7-way image classification set "meta-club" from GitHub (hjunnnS/meta-club); label vocabulary: EDM dance floor party, hip-hop activity, hip-hop interior, retro disco, retro interior, social interior, social items.

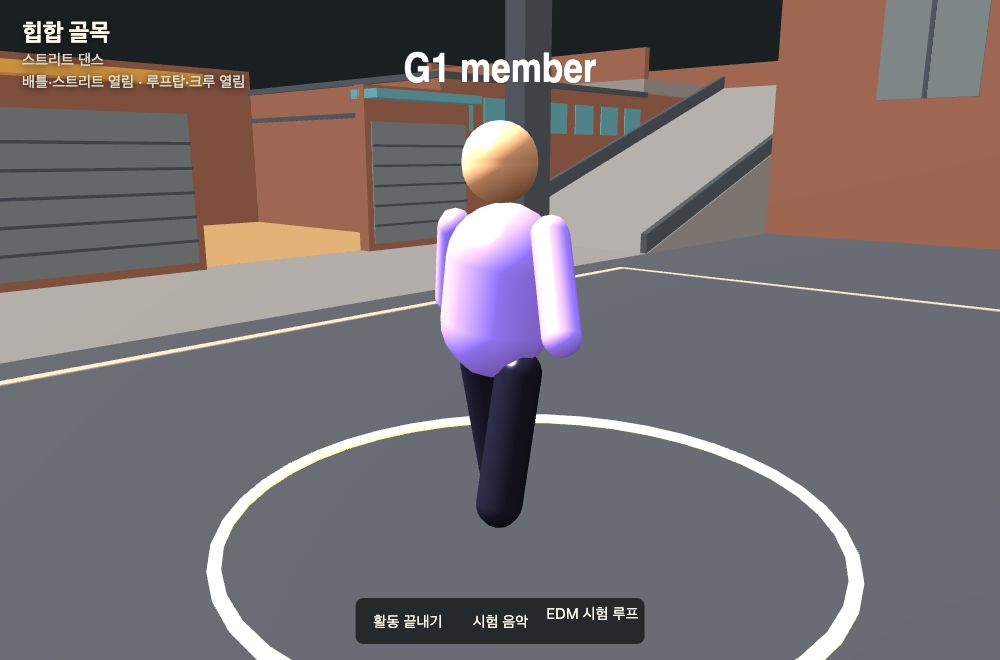
Label: hip-hop activity

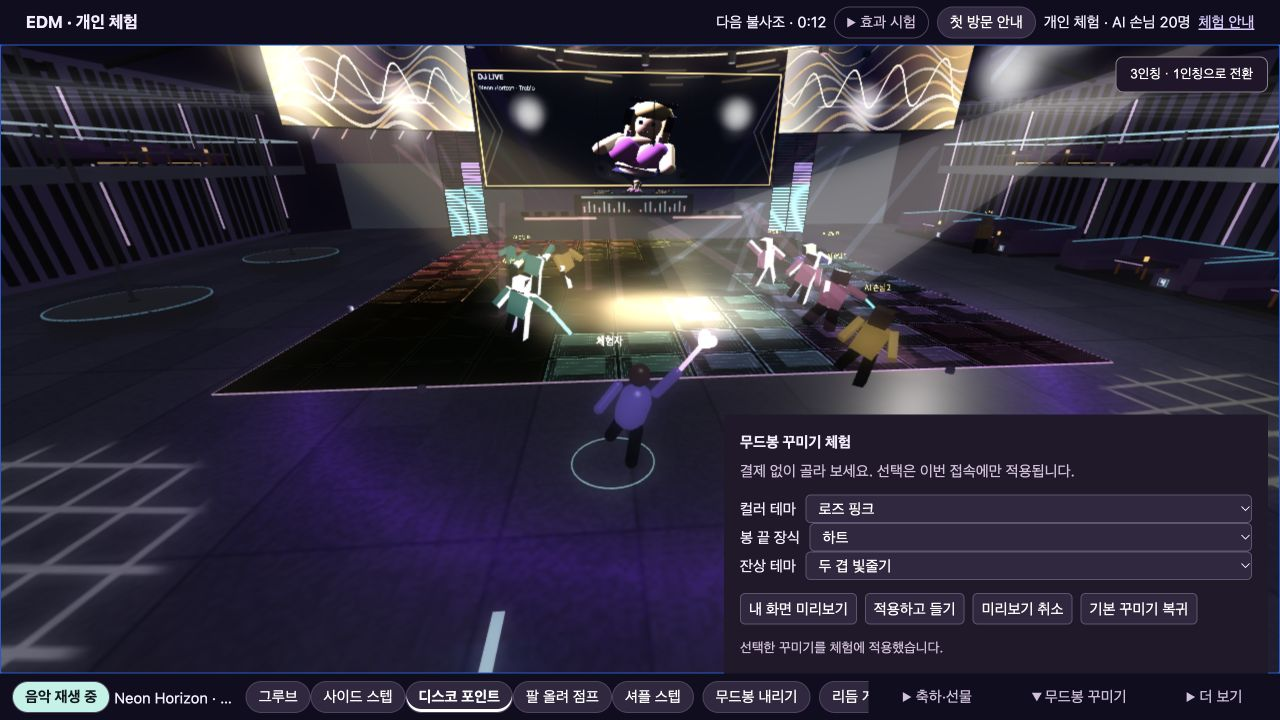
Label: social items

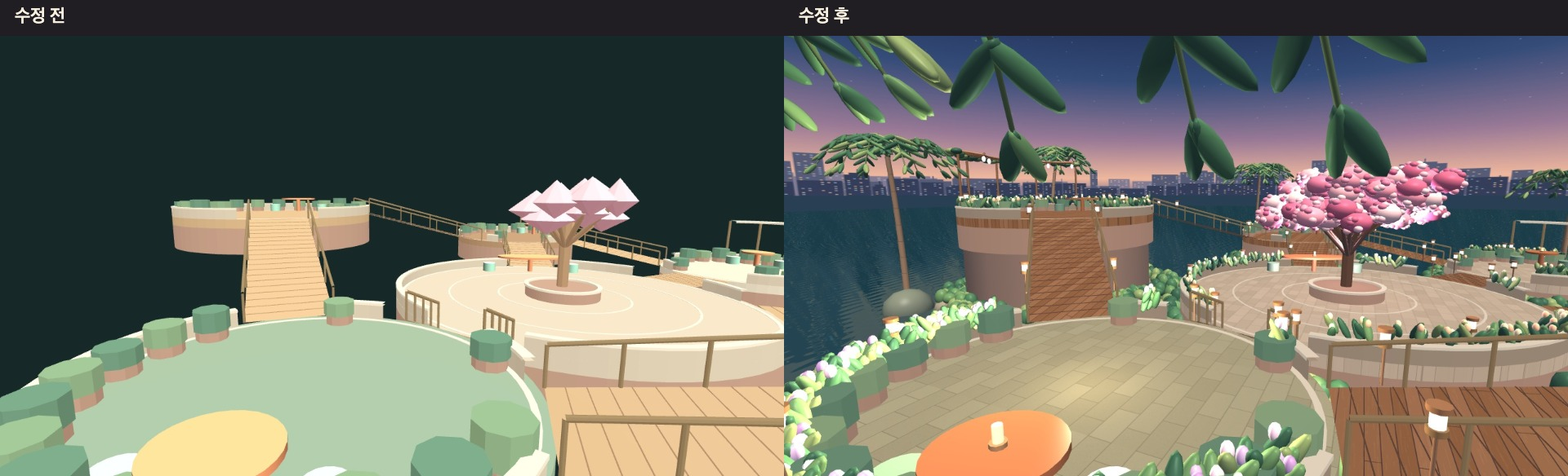
Label: social interior

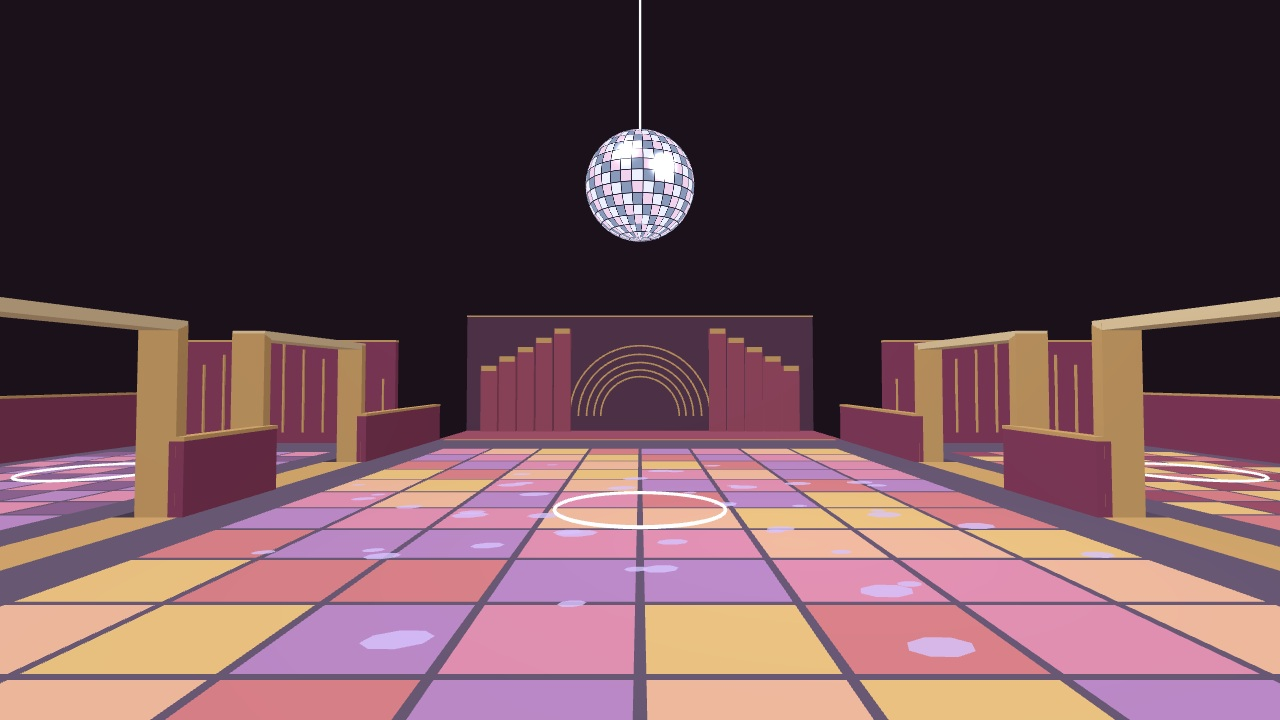
Label: retro interior

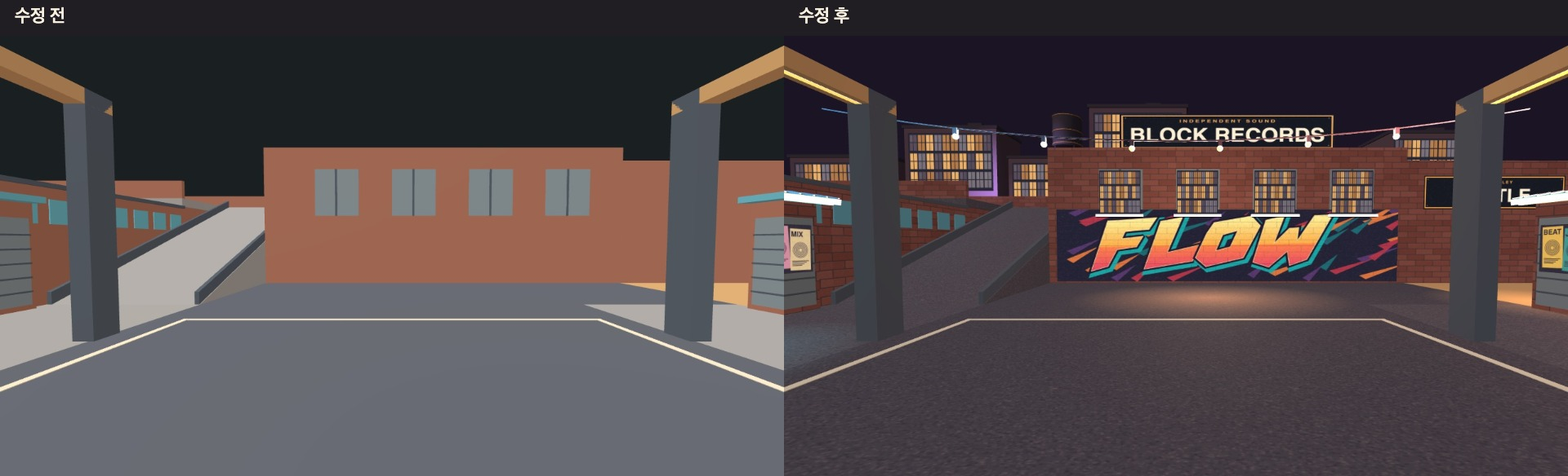
Label: hip-hop interior

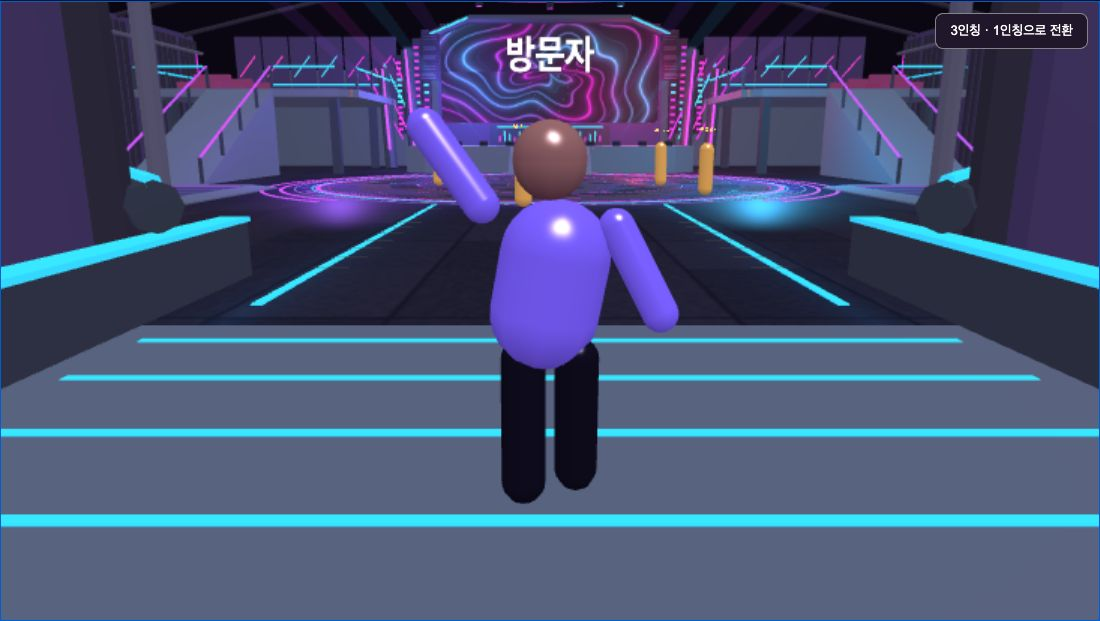
Label: EDM dance floor party
